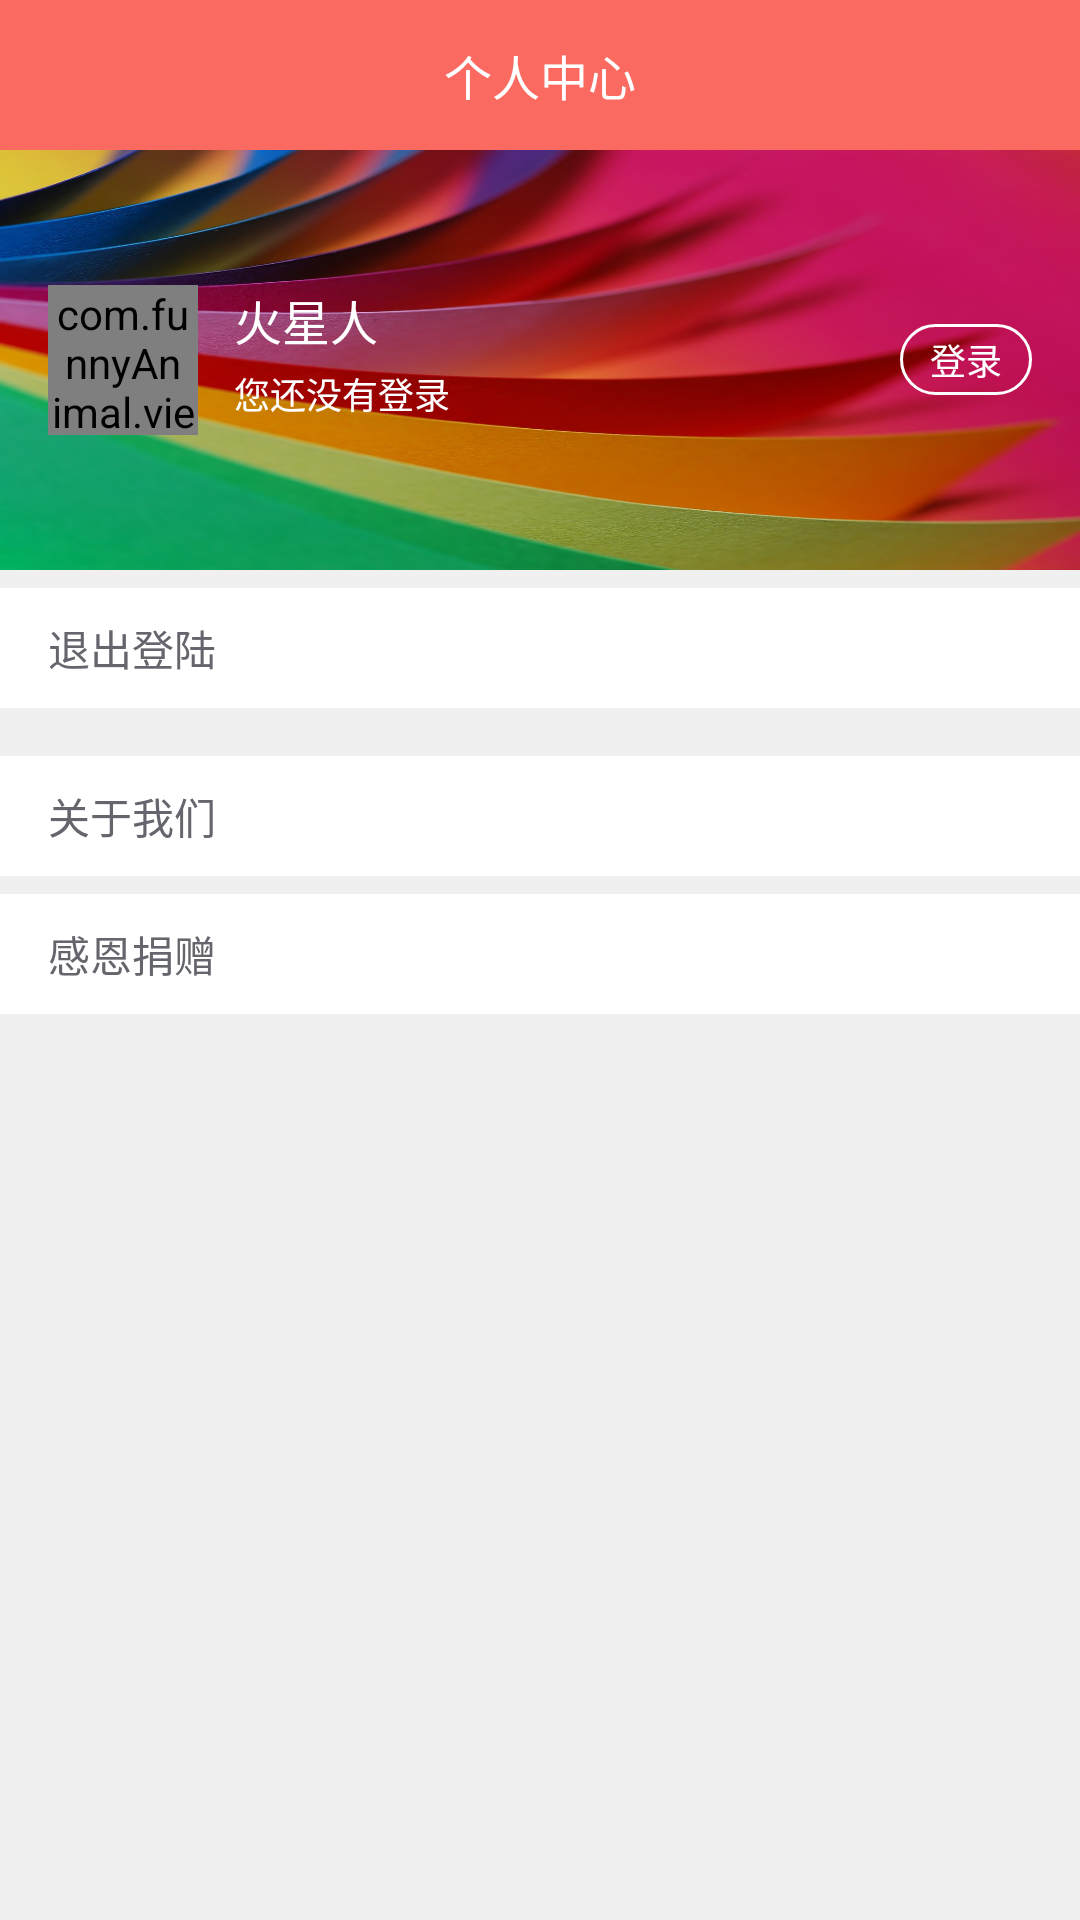

Write the Android layout XML for this screen, with the resource values it uses.
<!-- AndroidManifest.xml: application theme AppTheme.NoActionBar -->
<!-- res/layout/act_user_info.xml -->
<?xml version="1.0" encoding="utf-8"?>
<LinearLayout
    xmlns:android="http://schemas.android.com/apk/res/android" 
    android:layout_width="match_parent"
    android:layout_height="match_parent"
    android:orientation="vertical"
    android:background="@color/back_groud_gray">

    <RelativeLayout
        android:id="@+id/toolbar"
        android:layout_width="match_parent"
        android:layout_height="50dp"
        android:background="@color/colorPrimary">

        <TextView
            android:layout_width="wrap_content"
            android:layout_height="wrap_content"
            android:layout_centerInParent="true"
            android:text="个人中心"
            android:textColor="@color/white"
            android:textSize="16sp" />
    </RelativeLayout>

    <RelativeLayout
        android:id="@+id/wrapper_rl"
        android:layout_width="match_parent"
        android:layout_height="140dp"
        android:paddingRight="16dp"
        android:paddingLeft="16dp"
        android:background="@mipmap/icon_menu_back2">

        <RelativeLayout
            android:id="@+id/user_rl"
            android:layout_width="match_parent"
            android:layout_height="wrap_content"
            android:orientation="vertical"
            android:layout_centerVertical="true">

            <com.funnyAnimal.view.CircleImageView
                android:id="@+id/user_photo"
                android:layout_width="50dp"
                android:layout_height="50dp"
                android:src="@mipmap/ic_user_photo"
                android:layout_centerVertical="true"/>

            <TextView
                android:id="@+id/user_name"
                android:layout_toRightOf="@id/user_photo"
                android:layout_marginLeft="12dp"
                android:layout_width="wrap_content"
                android:layout_height="wrap_content"
                android:text="火星人"
                android:textSize="16sp"
                android:textColor="@color/white"/>

            <TextView
                android:id="@+id/tv_modify"
                android:layout_width="wrap_content"
                android:layout_height="wrap_content"
                android:layout_alignParentRight="true"
                android:background="@drawable/text_corner_stroke"
                android:paddingBottom="3dp"
                android:paddingLeft="10dp"
                android:paddingRight="10dp"
                android:paddingTop="3dp"
                android:text="登录"
                android:textColor="@color/white"
                android:textSize="12sp"
                android:layout_centerVertical="true"/>

            <TextView
                android:id="@+id/user_motto"
                android:layout_toRightOf="@id/user_photo"
                android:layout_toLeftOf="@id/tv_modify"
                android:layout_marginLeft="12dp"
                android:layout_marginRight="12dp"
                android:layout_below="@id/user_name"
                android:layout_width="wrap_content"
                android:layout_height="wrap_content"
                android:text="您还没有登录"
                android:textColor="@color/white"
                android:textSize="12sp"
                android:layout_marginTop="4dp"/>

        </RelativeLayout>

    </RelativeLayout>

    <RelativeLayout
        android:id="@+id/btn_focus"
        android:visibility="gone"
        android:layout_width="match_parent"
        android:layout_height="40dp"
        android:background="@drawable/ripple"
        android:layout_marginTop="6dp">

        <TextView
            android:layout_width="wrap_content"
            android:layout_height="wrap_content"
            android:text="我的关注"
            android:layout_centerVertical="true"
            android:layout_marginLeft="16dp"
            android:textSize="14sp"
            android:textColor="@color/text_gray2" />

        <ImageView
            android:layout_width="wrap_content"
            android:layout_height="wrap_content"
            android:src="@mipmap/icon_gray_back_right"
            android:layout_centerVertical="true"
            android:layout_alignParentRight="true"
            android:layout_marginRight="16dp"/>

    </RelativeLayout>

    <RelativeLayout
        android:id="@+id/btn_fans"
        android:visibility="gone"
        android:layout_width="match_parent"
        android:layout_height="40dp"
        android:background="@drawable/ripple"
        android:layout_marginTop="6dp">

        <TextView
            android:layout_width="wrap_content"
            android:layout_height="wrap_content"
            android:text="我的粉丝"
            android:layout_centerVertical="true"
            android:layout_marginLeft="16dp"
            android:textSize="14sp"
            android:textColor="@color/text_gray2" />

        <ImageView
            android:layout_width="wrap_content"
            android:layout_height="wrap_content"
            android:src="@mipmap/icon_gray_back_right"
            android:layout_centerVertical="true"
            android:layout_alignParentRight="true"
            android:layout_marginRight="16dp"/>

    </RelativeLayout>

    <RelativeLayout
        android:id="@+id/btn_exit"
        android:layout_width="match_parent"
        android:layout_height="40dp"
        android:background="@drawable/ripple"
        android:layout_marginTop="6dp">

        <TextView
            android:layout_width="wrap_content"
            android:layout_height="wrap_content"
            android:text="退出登陆"
            android:layout_centerVertical="true"
            android:layout_marginLeft="16dp"
            android:textSize="14sp"
            android:textColor="@color/text_gray2" />

        <ImageView
            android:layout_width="wrap_content"
            android:layout_height="wrap_content"
            android:src="@mipmap/icon_gray_back_right"
            android:layout_centerVertical="true"
            android:layout_alignParentRight="true"
            android:layout_marginRight="16dp"/>

    </RelativeLayout>

    <RelativeLayout
        android:id="@+id/about_us"
        android:layout_width="match_parent"
        android:layout_height="40dp"
        android:background="@drawable/ripple"
        android:layout_marginTop="16dp">

        <TextView
            android:id="@+id/tv_about"
            android:layout_width="wrap_content"
            android:layout_height="wrap_content"
            android:text="关于我们"
            android:layout_centerVertical="true"
            android:layout_marginLeft="16dp"
            android:textSize="14sp"
            android:textColor="@color/text_gray2" />

        <View
            android:id="@+id/red_dot"
            android:layout_toRightOf="@id/tv_about"
            android:layout_width="8dp"
            android:layout_height="8dp"
            android:background="@drawable/red_dot"
            android:layout_centerVertical="true"
            android:layout_marginLeft="8dp"
            android:visibility="gone"/>

        <ImageView
            android:layout_width="wrap_content"
            android:layout_height="wrap_content"
            android:src="@mipmap/icon_gray_back_right"
            android:layout_centerVertical="true"
            android:layout_alignParentRight="true"
            android:layout_marginRight="16dp"/>

    </RelativeLayout>

    <RelativeLayout
        android:id="@+id/btn_donate"
        android:layout_width="match_parent"
        android:layout_height="40dp"
        android:background="@drawable/ripple"
        android:layout_marginTop="6dp">

        <TextView
            android:layout_width="wrap_content"
            android:layout_height="wrap_content"
            android:text="感恩捐赠"
            android:layout_centerVertical="true"
            android:layout_marginLeft="16dp"
            android:textSize="14sp"
            android:textColor="@color/text_gray2" />

        <ImageView
            android:layout_width="wrap_content"
            android:layout_height="wrap_content"
            android:src="@mipmap/icon_gray_back_right"
            android:layout_centerVertical="true"
            android:layout_alignParentRight="true"
            android:layout_marginRight="16dp"/>

    </RelativeLayout>
    
</LinearLayout>
<!-- resources referenced by this layout -->
<resources>
  <color name="back_groud_gray">#F0F0F0</color>
  <color name="colorPrimary">#FB6A60</color>
  <color name="text_gray2">#66656D</color>
  <color name="white">#ffffff</color>
  <!-- drawable red_dot (drawable) -->
  <?xml version="1.0" encoding="utf-8"?>
  <shape xmlns:android="http://schemas.android.com/apk/res/android"
      android:shape="oval">
      <size android:width="5dp" android:height="5dp"/>
      <solid android:color="@android:color/holo_red_light"/>
  </shape>
  <!-- drawable ripple (drawable) -->
  <?xml version="1.0" encoding="utf-8"?>
  <ripple
      xmlns:android="http://schemas.android.com/apk/res/android"
      android:color="@color/text_gray3">
      <item android:drawable="@android:color/white"/>
  </ripple>
  <!-- drawable text_corner_stroke (drawable) -->
  <?xml version="1.0" encoding="utf-8"?>
  <shape xmlns:android="http://schemas.android.com/apk/res/android"
      android:shape="rectangle" >
  
      
      <stroke
          android:width="1dp"
          android:color="@color/white" />
      
      <corners android:radius="16dp" />
  
  </shape>
  <!-- mipmap ic_user_photo: png bitmap (mipmap-hdpi, 14191 bytes) -->
  <!-- mipmap icon_menu_back2: jpg bitmap (mipmap-hdpi, 111811 bytes) -->
  <style name="AppTheme.NoActionBar">
          <item name="windowActionBar">false</item>
          <item name="windowNoTitle">true</item>
          <item name="android:windowTranslucentStatus">true</item>
          <item name="android:windowTranslucentNavigation">true</item>
          <item name="android:statusBarColor">@android:color/transparent</item>
      </style>
  <color name="text_gray3">#B3B4B8</color>
</resources>
